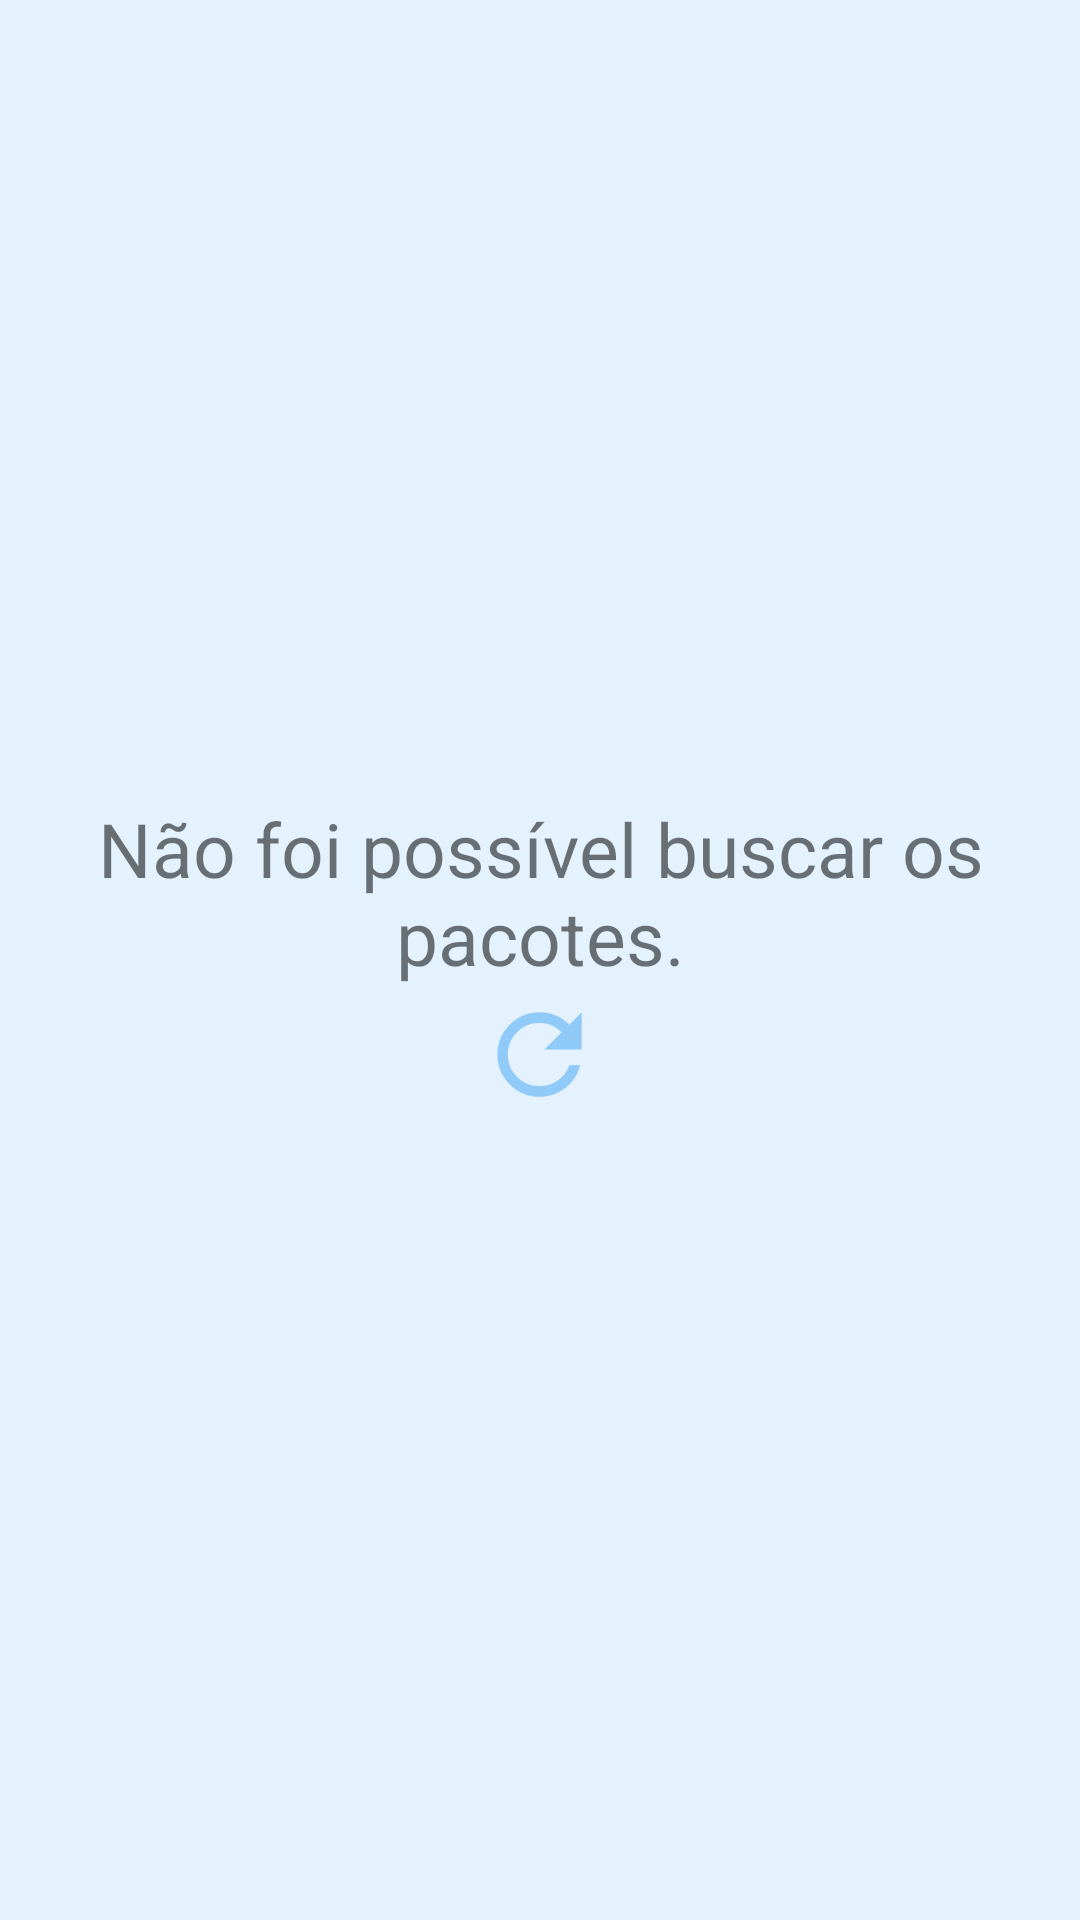

Produce the Android XML layout that renders to this screen, including the resource entries it uses.
<!-- AndroidManifest.xml: application theme AppTheme -->
<!-- res/layout/activity_main.xml -->
<?xml version="1.0" encoding="utf-8"?>
<android.support.constraint.ConstraintLayout xmlns:android="http://schemas.android.com/apk/res/android"
    xmlns:app="http://schemas.android.com/apk/res-auto"
    xmlns:tools="http://schemas.android.com/tools"
    android:layout_width="match_parent"
    android:layout_height="match_parent"
    tools:context=".views.main.MainActivity"
    android:background="@color/colorAccent">

    <TextView
        android:id="@+id/main_txt_error"
        android:layout_width="wrap_content"
        android:layout_height="wrap_content"
        android:layout_marginBottom="8dp"
        android:layout_marginEnd="8dp"
        android:layout_marginStart="8dp"
        android:layout_marginTop="8dp"
        android:drawableBottom="@drawable/ic_refresh"
        android:gravity="center"
        android:text="@string/error_msg"
        android:textSize="@dimen/txt_error"
        app:layout_constraintBottom_toBottomOf="parent"
        app:layout_constraintEnd_toEndOf="parent"
        app:layout_constraintStart_toStartOf="parent"
        app:layout_constraintTop_toTopOf="parent"
        app:layout_constraintVertical_bias="0.5" />



    <android.support.v7.widget.RecyclerView
        android:id="@+id/main_recyclerview"
        android:layout_width="match_parent"
        android:layout_height="match_parent"
        android:visibility="gone"
        app:layout_constraintBottom_toBottomOf="parent"
        app:layout_constraintEnd_toEndOf="parent"
        app:layout_constraintStart_toStartOf="parent"
        app:layout_constraintTop_toTopOf="parent"
        android:clipToPadding="false"
        android:clipChildren="false"
        tools:listitem="@layout/travel_package_holder" />

</android.support.constraint.ConstraintLayout>
<!-- res/layout/travel_package_holder.xml (included above) -->
<?xml version="1.0" encoding="utf-8"?>
<android.support.v7.widget.CardView xmlns:android="http://schemas.android.com/apk/res/android"
    xmlns:app="http://schemas.android.com/apk/res-auto"
    android:id="@+id/holder_cardview"
    android:layout_width="match_parent"
    android:layout_height="wrap_content"
    android:layout_margin="4dp">

    <android.support.constraint.ConstraintLayout
        android:layout_width="match_parent"
        android:layout_height="match_parent"
        android:layout_marginTop="4dp">

        <ImageView
            android:id="@+id/holder_imgview_banner"
            android:layout_width="match_parent"
            android:layout_height="250dp"
            android:scaleType="fitXY"
            app:layout_constraintEnd_toEndOf="parent"
            app:layout_constraintStart_toStartOf="parent"
            app:layout_constraintTop_toTopOf="parent"
            app:srcCompat="@mipmap/ic_launcher" />

        <TextView
            android:id="@+id/holder_txt_title"
            android:layout_width="wrap_content"
            android:layout_height="wrap_content"
            android:layout_marginEnd="4dp"
            android:layout_marginStart="4dp"
            android:layout_marginTop="4dp"
            android:fontFamily="sans-serif-light"
            android:text="@string/holder_placeholder_title"
            android:textSize="@dimen/holder_title"
            app:layout_constraintEnd_toEndOf="parent"
            app:layout_constraintHorizontal_bias="0.0"
            app:layout_constraintStart_toStartOf="parent"
            app:layout_constraintTop_toBottomOf="@+id/holder_imgview_banner" />

        <TextView
            android:id="@+id/holder_txt_price"
            android:layout_width="wrap_content"
            android:layout_height="wrap_content"
            android:layout_margin="4dp"
            android:padding="4dp"
            android:text="@string/holder_placeholder_price"
            android:textColor="@color/colorPrice"
            android:textSize="@dimen/holder_price"
            app:layout_constraintBottom_toBottomOf="parent"
            app:layout_constraintEnd_toEndOf="parent"
            app:layout_constraintHorizontal_bias="1.0"
            app:layout_constraintStart_toStartOf="parent"
            app:layout_constraintTop_toBottomOf="@+id/holder_txt_title"
            app:layout_constraintVertical_bias="1.0" />

    </android.support.constraint.ConstraintLayout>

</android.support.v7.widget.CardView>
<!-- resources referenced by this layout -->
<resources>
  <color name="colorAccent">#E3F2FD</color>
  <color name="colorPrice">#8BC34A</color>
  <dimen name="holder_price">16sp</dimen>
  <dimen name="holder_title">25sp</dimen>
  <dimen name="txt_error">25sp</dimen>
  <!-- drawable ic_refresh: png bitmap (drawable-hdpi, 1452 bytes) -->
  <!-- mipmap ic_launcher: png bitmap (mipmap-hdpi, 5801 bytes) -->
  <string name="error_msg">Não foi possível buscar os pacotes.</string>
  <string name="holder_placeholder_price">R$ 1099,99</string>
  <string name="holder_placeholder_title">Viaje para o Atacama </string>
  <style name="AppTheme" parent="Theme.AppCompat.Light.DarkActionBar">
          
          <item name="colorPrimary">@color/colorPrimary</item>
          <item name="colorPrimaryDark">@color/colorPrimaryDark</item>
          <item name="colorAccent">@color/colorAccent</item>
      </style>
  <color name="colorPrimary">#90CAF9</color>
  <color name="colorPrimaryDark">#64B5F6</color>
</resources>
